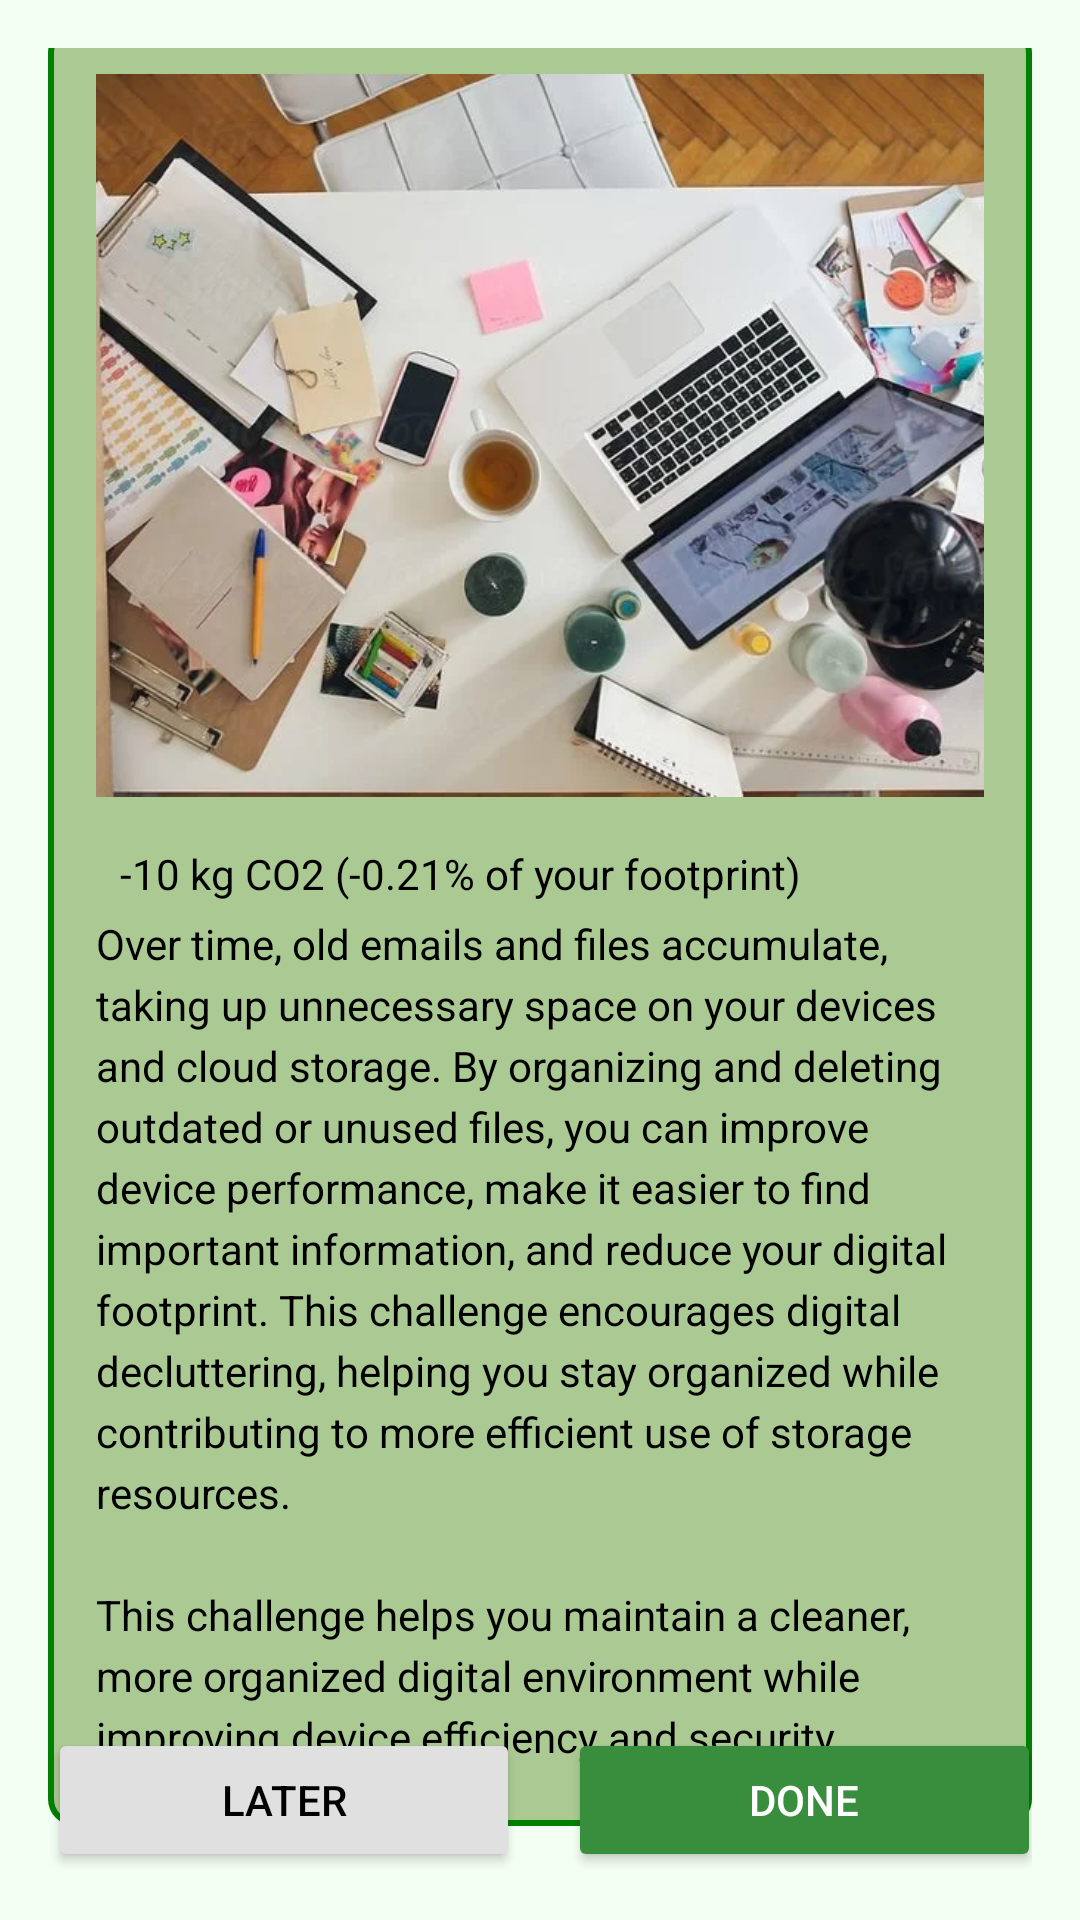

Android layout source for this screen:
<!-- AndroidManifest.xml: application theme Theme.Challenges -->
<!-- res/layout/activity_challenge_five.xml -->
<?xml version="1.0" encoding="utf-8"?>
<androidx.constraintlayout.widget.ConstraintLayout xmlns:android="http://schemas.android.com/apk/res/android"
    xmlns:app="http://schemas.android.com/apk/res-auto"
    android:layout_width="match_parent"
    android:layout_height="match_parent"
    android:padding="16dp"
    android:background="#F4FFF4">

    
    <TextView
        android:id="@+id/titleText"
        android:layout_width="wrap_content"
        android:layout_height="wrap_content"
        android:text="@string/day5"
        android:textSize="18sp"
        android:textColor="#000000"
        android:fontFamily="sans-serif-medium"
        app:layout_constraintTop_toTopOf="parent"
        app:layout_constraintStart_toStartOf="parent"
        app:layout_constraintEnd_toEndOf="parent"
        android:layout_marginBottom="16dp" />

    
    <androidx.constraintlayout.widget.ConstraintLayout
        android:id="@+id/container"
        android:layout_width="0dp"
        android:layout_height="600dp"
        android:background="@drawable/background_with_border"
        android:padding="16dp"
        app:layout_constraintTop_toBottomOf="@id/titleText"
        app:layout_constraintStart_toStartOf="parent"
        app:layout_constraintEnd_toEndOf="parent"
        app:layout_constraintBottom_toTopOf="@id/buttonLayout">

        
        <ImageView
            android:id="@+id/foodImage"
            android:layout_width="330dp"
            android:layout_height="241dp"
            android:layout_marginBottom="16dp"
            android:scaleType="centerCrop"
            android:src="@drawable/day5"
            app:layout_constraintBottom_toTopOf="@id/co2Text"
            app:layout_constraintEnd_toEndOf="parent"
            app:layout_constraintStart_toStartOf="parent"
            app:layout_constraintTop_toTopOf="parent" />

        

        

        <TextView
            android:id="@+id/co2Text"
            android:layout_width="wrap_content"
            android:layout_height="wrap_content"
            android:layout_marginStart="8dp"
            android:layout_marginTop="16dp"
            android:text="@string/carbstotal"
            android:textColor="@color/black"
            android:textSize="14sp"
            app:layout_constraintStart_toStartOf="parent"
            app:layout_constraintTop_toBottomOf="@id/foodImage" />

        <TextView
            android:id="@+id/descriptionText"
            android:layout_width="0dp"
            android:layout_height="wrap_content"
            android:text="@string/day5texts"
            android:textSize="14sp"
            android:lineSpacingExtra="4dp"
            android:textColor="#000000"
            app:layout_constraintTop_toBottomOf="@id/co2Text"
            app:layout_constraintStart_toStartOf="parent"
            app:layout_constraintEnd_toEndOf="parent"
            app:layout_constraintBottom_toBottomOf="parent" />
    </androidx.constraintlayout.widget.ConstraintLayout>

    
    <androidx.constraintlayout.widget.ConstraintLayout
        android:id="@+id/buttonLayout"
        android:layout_width="0dp"
        android:layout_height="wrap_content"
        app:layout_constraintBottom_toBottomOf="parent"
        app:layout_constraintStart_toStartOf="parent"
        app:layout_constraintEnd_toEndOf="parent">

        <Button
            android:id="@+id/laterButton"
            android:layout_width="0dp"
            android:layout_height="wrap_content"
            android:layout_marginEnd="8dp"
            app:layout_constraintWidth_percent="0.48"
            app:layout_constraintTop_toTopOf="parent"
            app:layout_constraintBottom_toBottomOf="parent"
            app:layout_constraintStart_toStartOf="parent"
            app:layout_constraintEnd_toStartOf="@id/doneButton"
            android:text="@string/Later"
            android:backgroundTint="#E0E0E0"
            android:textColor="#000000" />

        <Button
            android:id="@+id/doneButton"
            android:layout_width="0dp"
            android:layout_height="wrap_content"
            android:layout_marginStart="8dp"
            app:layout_constraintWidth_percent="0.48"
            app:layout_constraintTop_toTopOf="parent"
            app:layout_constraintBottom_toBottomOf="parent"
            app:layout_constraintStart_toEndOf="@id/laterButton"
            app:layout_constraintEnd_toEndOf="parent"
            android:text="@string/done"
            android:backgroundTint="@color/dark_green"
            android:textColor="#FFFFFF" />
    </androidx.constraintlayout.widget.ConstraintLayout>

</androidx.constraintlayout.widget.ConstraintLayout>
<!-- resources referenced by this layout -->
<resources>
  <color name="black">#000000</color>
  <color name="dark_green">#388E3C</color>
  <!-- drawable background_with_border (drawable) -->
  <shape xmlns:android="http://schemas.android.com/apk/res/android">
      <solid android:color="@color/lightGreen" />
      <stroke
          android:width="2dp"
          android:color="#008000" />
      <corners android:radius="8dp" />
  </shape>
  <!-- drawable day5: png bitmap (drawable, 58780 bytes) -->
  <string name="Later">Later</string>
  <string name="carbstotal">-10 kg CO2 (-0.21% of your footprint)</string>
  <string name="day5">Day 5:  Digital Declutter</string>
  <string name="day5texts">Over time, old emails and files accumulate, taking up unnecessary space on your devices and cloud storage. By organizing and deleting outdated or unused files, you can improve device performance, make it easier to find important information, and reduce your digital footprint. This challenge encourages digital decluttering, helping you stay organized while contributing to more efficient use of storage resources.\n\nThis challenge helps you maintain a cleaner, more organized digital environment while improving device efficiency and security.</string>
  <string name="done">Done</string>
  <style name="Theme.Challenges" parent="Base.Theme.Challenges" />
  <color name="lightGreen">#ABC992</color>
  <style name="Base.Theme.Challenges" parent="Theme.Material3.DayNight.NoActionBar">
          
          
      </style>
</resources>
